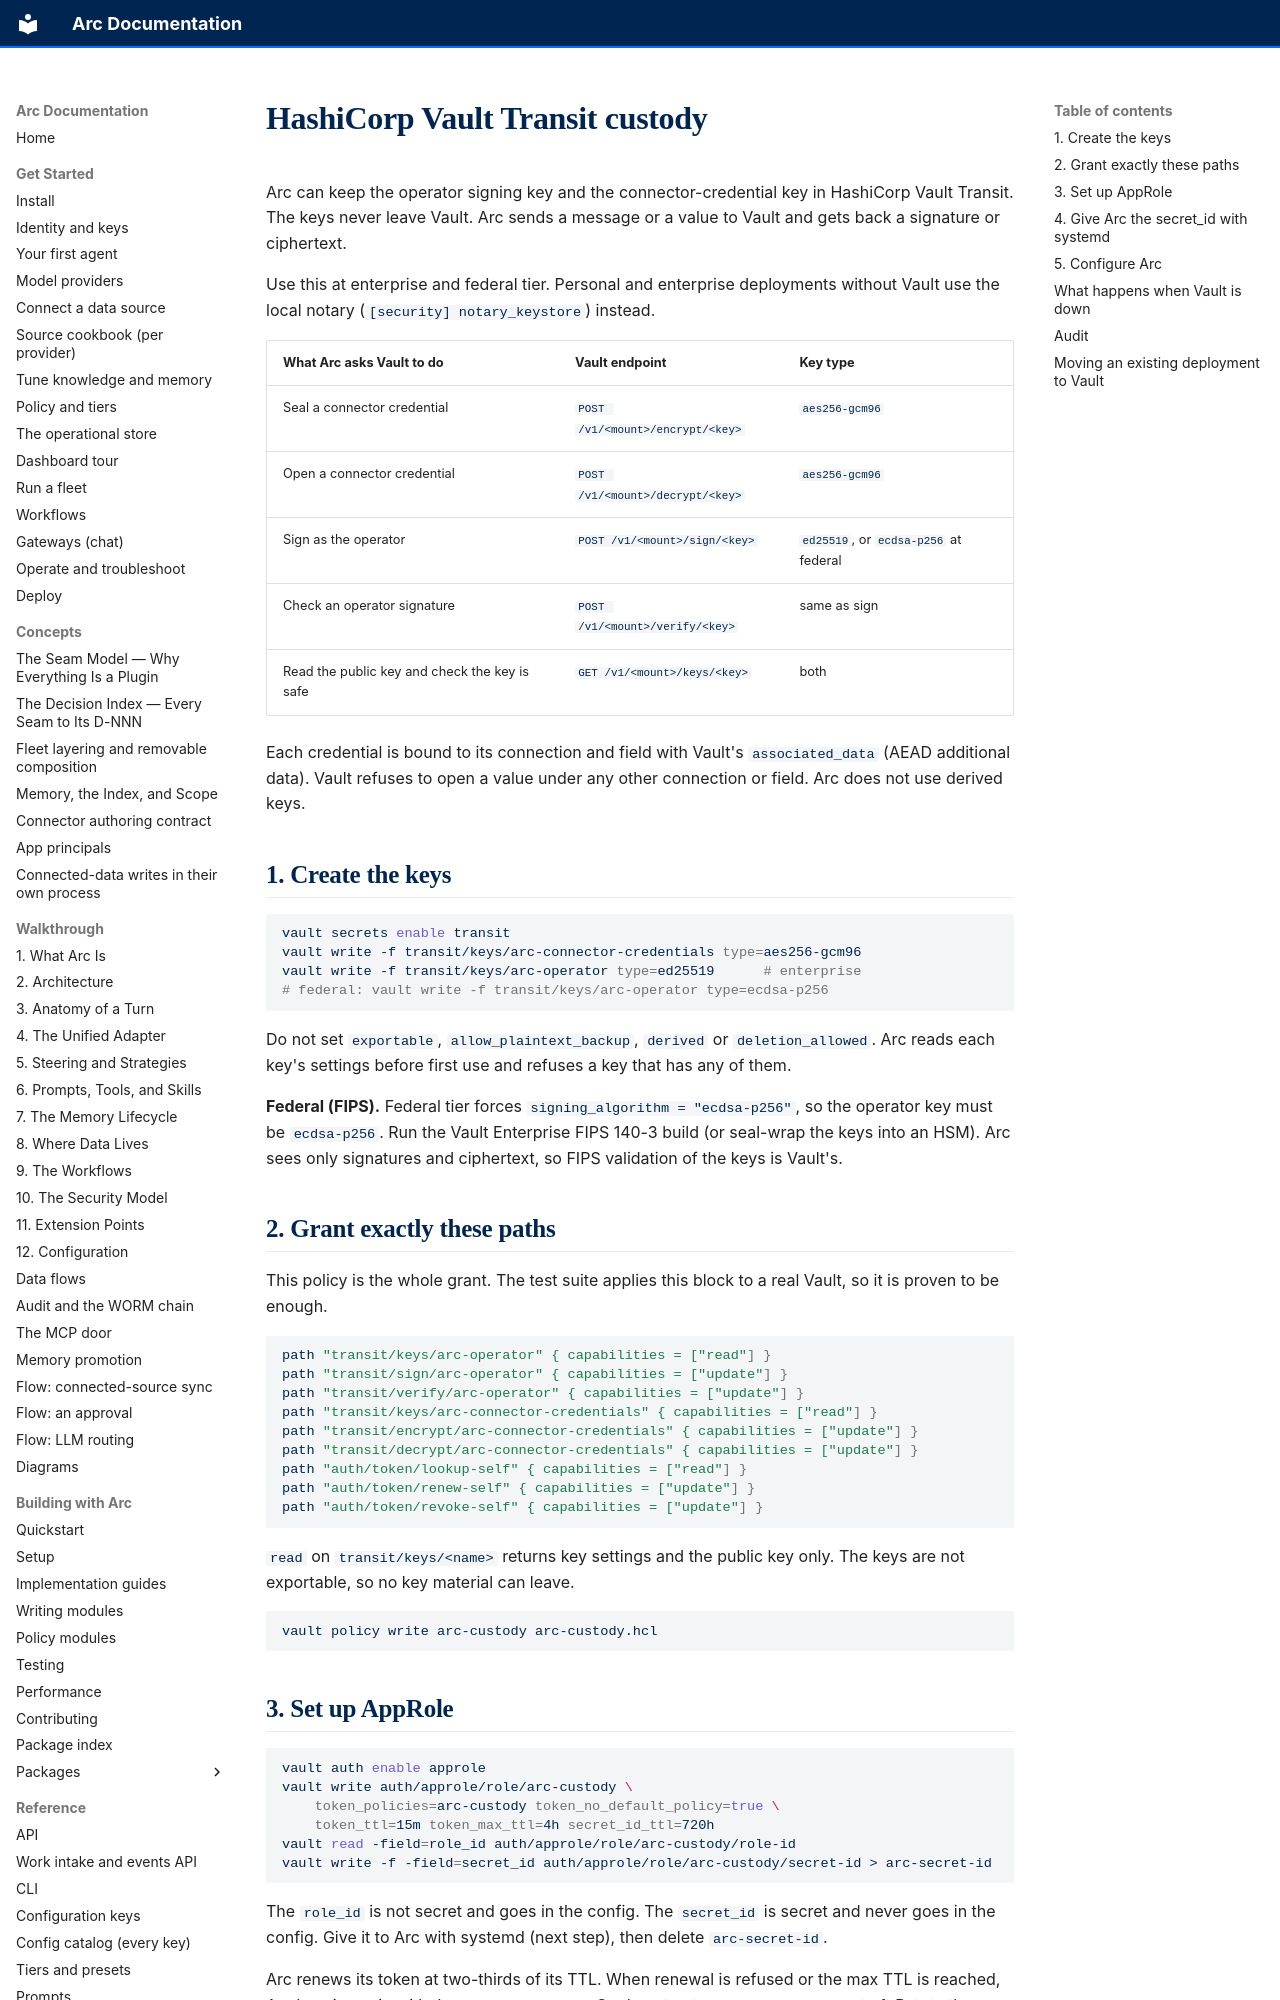

repository: joshuamschultz/Arc · page: runbooks/operate/vault-transit/index.html · generator: mkdocs

# HashiCorp Vault Transit custody

Arc can keep the operator signing key and the connector-credential key in
HashiCorp Vault Transit. The keys never leave Vault. Arc sends a message or a
value to Vault and gets back a signature or ciphertext.

Use this at enterprise and federal tier. Personal and enterprise deployments
without Vault use the local notary (`[security] notary_keystore`) instead.

| What Arc asks Vault to do | Vault endpoint | Key type |
|---|---|---|
| Seal a connector credential | `POST /v1/<mount>/encrypt/<key>` | `aes256-gcm96` |
| Open a connector credential | `POST /v1/<mount>/decrypt/<key>` | `aes256-gcm96` |
| Sign as the operator | `POST /v1/<mount>/sign/<key>` | `ed25519`, or `ecdsa-p256` at federal |
| Check an operator signature | `POST /v1/<mount>/verify/<key>` | same as sign |
| Read the public key and check the key is safe | `GET /v1/<mount>/keys/<key>` | both |

Each credential is bound to its connection and field with Vault's
`associated_data` (AEAD additional data). Vault refuses to open a value under
any other connection or field. Arc does not use derived keys.

## 1. Create the keys

```sh
vault secrets enable transit
vault write -f transit/keys/arc-connector-credentials type=aes256-gcm96
vault write -f transit/keys/arc-operator type=ed25519      # enterprise
# federal: vault write -f transit/keys/arc-operator type=ecdsa-p256
```

Do not set `exportable`, `allow_plaintext_backup`, `derived` or
`deletion_allowed`. Arc reads each key's settings before first use and refuses a
key that has any of them.

**Federal (FIPS).** Federal tier forces `signing_algorithm = "ecdsa-p256"`, so
the operator key must be `ecdsa-p256`. Run the Vault Enterprise FIPS 140-3 build
(or seal-wrap the keys into an HSM). Arc sees only signatures and ciphertext, so
FIPS validation of the keys is Vault's.

## 2. Grant exactly these paths

This policy is the whole grant. The test suite applies this block to a real
Vault, so it is proven to be enough.

```hcl
path "transit/keys/arc-operator" { capabilities = ["read"] }
path "transit/sign/arc-operator" { capabilities = ["update"] }
path "transit/verify/arc-operator" { capabilities = ["update"] }
path "transit/keys/arc-connector-credentials" { capabilities = ["read"] }
path "transit/encrypt/arc-connector-credentials" { capabilities = ["update"] }
path "transit/decrypt/arc-connector-credentials" { capabilities = ["update"] }
path "auth/token/lookup-self" { capabilities = ["read"] }
path "auth/token/renew-self" { capabilities = ["update"] }
path "auth/token/revoke-self" { capabilities = ["update"] }
```

`read` on `transit/keys/<name>` returns key settings and the public key only.
The keys are not exportable, so no key material can leave.

```sh
vault policy write arc-custody arc-custody.hcl
```
